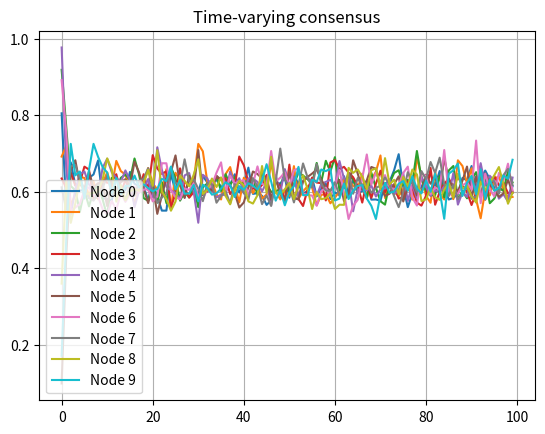

Reproduce this figure in Python.
import numpy as np
from matplotlib import pyplot as plt
import networkx as nx

#######################################################

# Doesn't work properly

#######################################################

NN = 10
maxiters = 100

X = np.zeros((maxiters, NN))
Xinit = np.random.uniform(size=(NN))
X[0] = Xinit

def create_random_graph(N, p_ER=0.5):
    G = nx.erdos_renyi_graph(N, p_ER)
    # Create a random weight matrix
    Adj = nx.adjacency_matrix(G).toarray()
    weighted_Adj = Adj + np.eye(N)
    # Our goal is to make the weighted_Adj matrix doubly stochastic
    while any(abs(np.sum(weighted_Adj, axis=0) - 1) > 1e-8) and any(abs(np.sum(weighted_Adj, axis=1) - 1) > 1e-8):
        weighted_Adj = weighted_Adj / np.sum(weighted_Adj, axis=1, keepdims=True)
        weighted_Adj = weighted_Adj / np.sum(weighted_Adj, axis=0, keepdims=True)
        weighted_Adj = np.abs(weighted_Adj)
    return G, weighted_Adj

# Create a random graph
G, weighted_Adj = create_random_graph(NN, 0.5) 

print(weighted_Adj @ np.ones((NN)))
print(weighted_Adj.T @ np.ones((NN)))

for k in range(maxiters-1):
    # Generate at every iteration a different graph
    G, weighted_Adj = create_random_graph(NN, 0.5)
    X[k+1] = weighted_Adj @ X[k] 

fig,ax = plt.subplots()
ax.plot(np.arange(maxiters), X)
plt.legend([f'Node {i}' for i in range(NN)])
plt.title('Time-varying consensus')
ax.grid()
plt.show()
